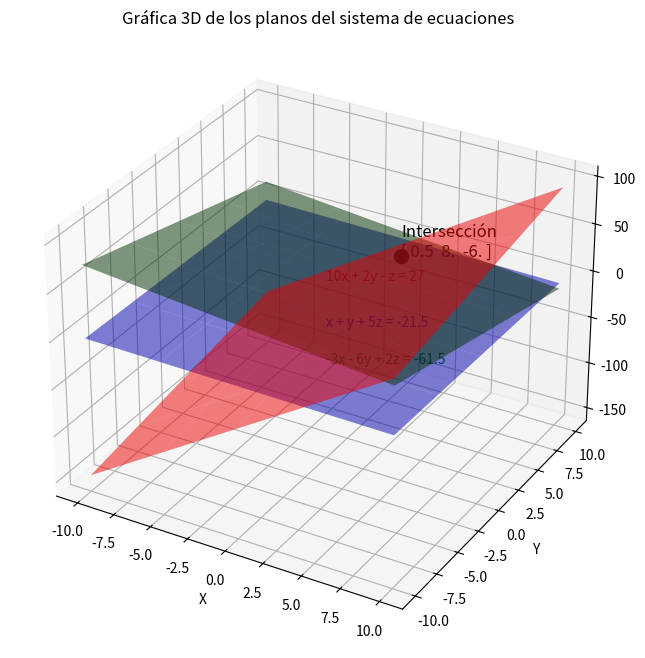

Source code (Python):
import numpy as np
import matplotlib.pyplot as plt
from mpl_toolkits.mplot3d import Axes3D

# Definimos el sistema de ecuaciones
# 10x + 2y - z = 27
# -3x - 6y + 2z = -61.5
# x + y + 5z = -21.5

# Definimos las matrices del sistema
A = np.array([[10, 2, -1],
              [-3, -6, 2],
              [1, 1, 5]])
b = np.array([27, -61.5, -21.5])

# Resolvemos el sistema de ecuaciones
intersection_point = np.linalg.solve(A, b)

# Funciones para cada plano
def plane1(x, y):
    return 10*x + 2*y - 27

def plane2(x, y):
    return (-3*x - 6*y + 61.5) / 2

def plane3(x, y):
    return (-x - y - 21.5) / 5

# Creamos una malla de puntos
x = np.linspace(-10, 10, 400)
y = np.linspace(-10, 10, 400)
X, Y = np.meshgrid(x, y)

# Calculamos Z para cada plano
Z1 = plane1(X, Y)
Z2 = plane2(X, Y)
Z3 = plane3(X, Y)

# Configuración de la gráfica
fig = plt.figure(figsize=(12, 8))
ax = fig.add_subplot(111, projection='3d')

# Graficamos cada plano
ax.plot_surface(X, Y, Z1, alpha=0.5, rstride=100, cstride=100, color='r', label='10x + 2y - z = 27')
ax.plot_surface(X, Y, Z2, alpha=0.5, rstride=100, cstride=100, color='g', label='-3x - 6y + 2z = -61.5')
ax.plot_surface(X, Y, Z3, alpha=0.5, rstride=100, cstride=100, color='b', label='x + y + 5z = -21.5')

# Etiquetas y título
ax.set_xlabel('X')
ax.set_ylabel('Y')
ax.set_zlabel('Z')
ax.set_title('Gráfica 3D de los planos del sistema de ecuaciones')

# Agregar leyenda manualmente
ax.text(x=0, y=0, z=27, s='10x + 2y - z = 27', color='r')
ax.text(x=0, y=0, z=-61.5, s='-3x - 6y + 2z = -61.5', color='g')
ax.text(x=0, y=0, z=-21.5, s='x + y + 5z = -21.5', color='b')

# Mostrar el punto de intersección
ax.scatter(*intersection_point, color='k', s=100, label='Intersección')
ax.text(intersection_point[0], intersection_point[1], intersection_point[2],
        f'Intersección\n{intersection_point}', color='k', fontsize=12)

# Mostrar la gráfica
plt.show()